Dataset: Cancer-Diagnosis-with-CNNs-Image-Analysis (GitHub, kanthikiran006/Cancer-Diagnosis-with-CNNs-Image-Analysis). Classes: non-cancer, cancer.

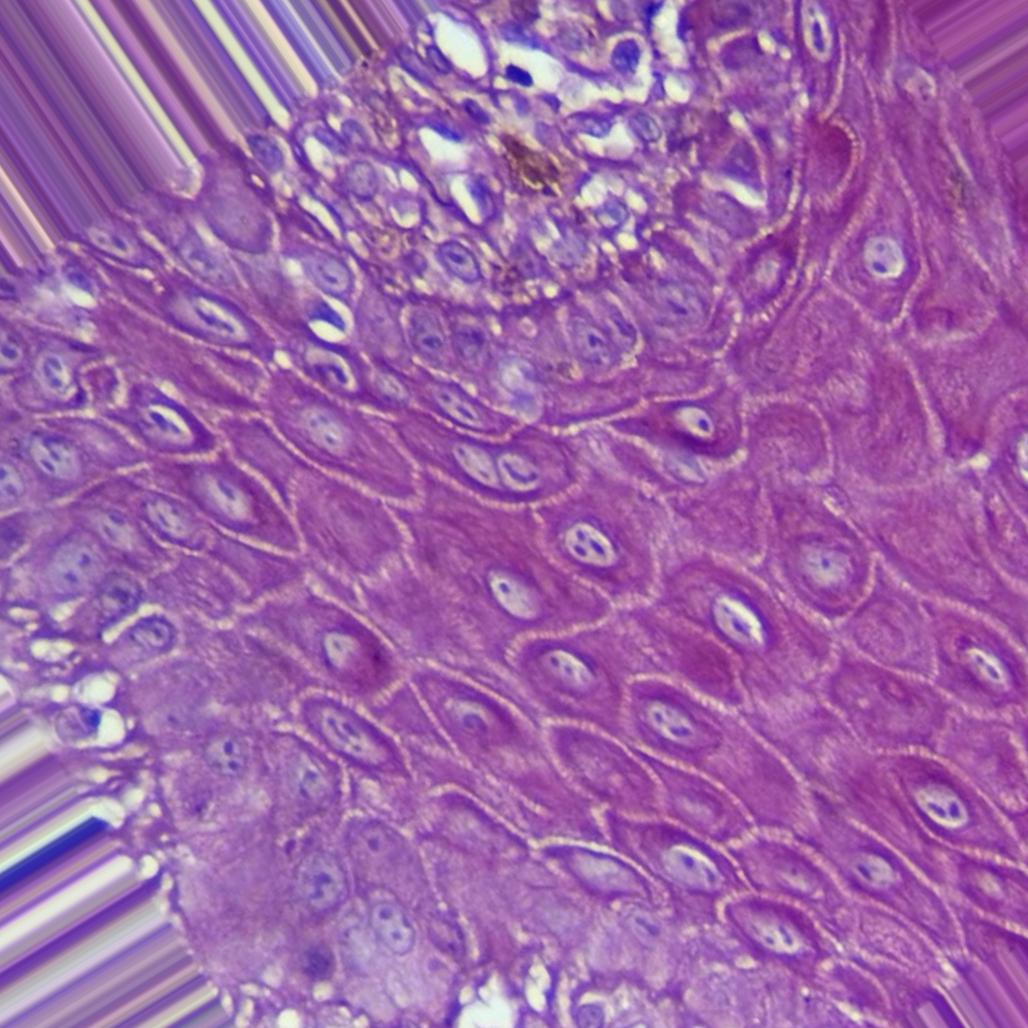
Label: non-cancer

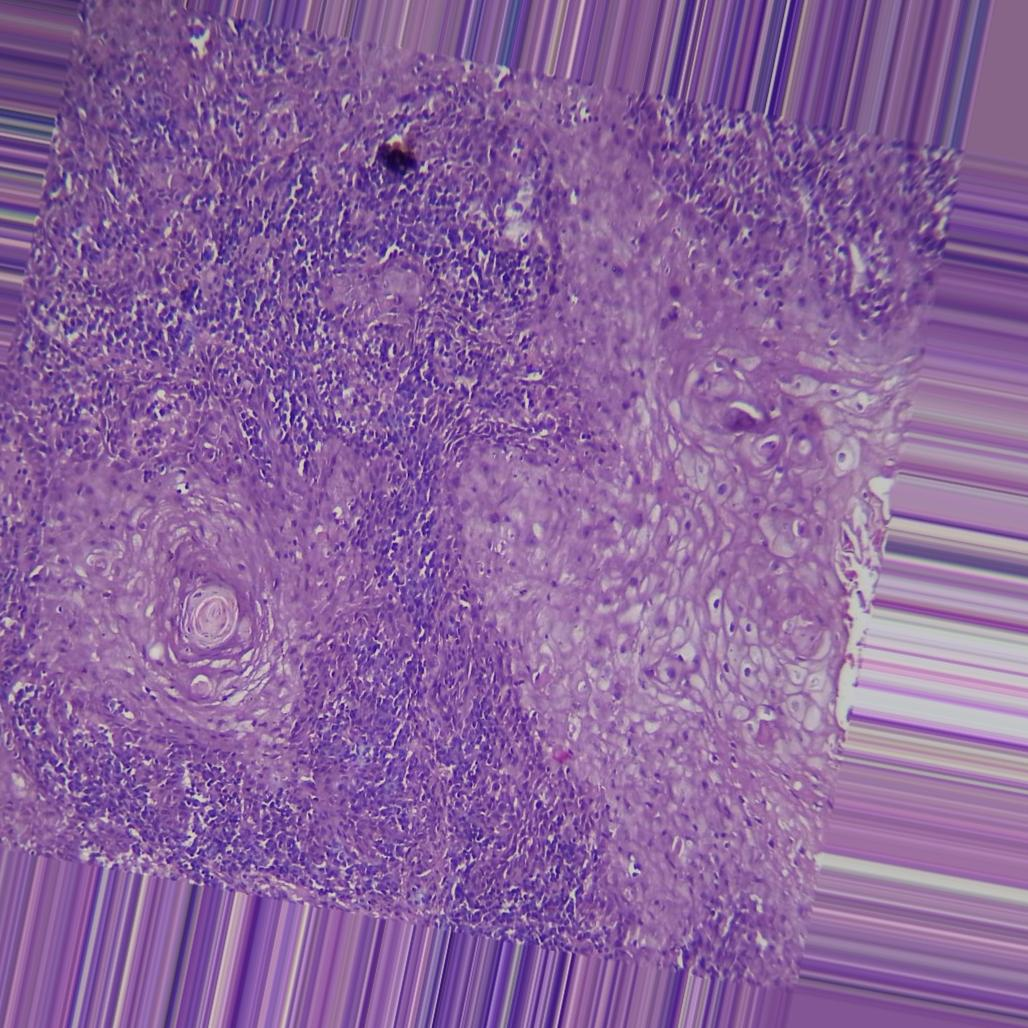
Label: cancer

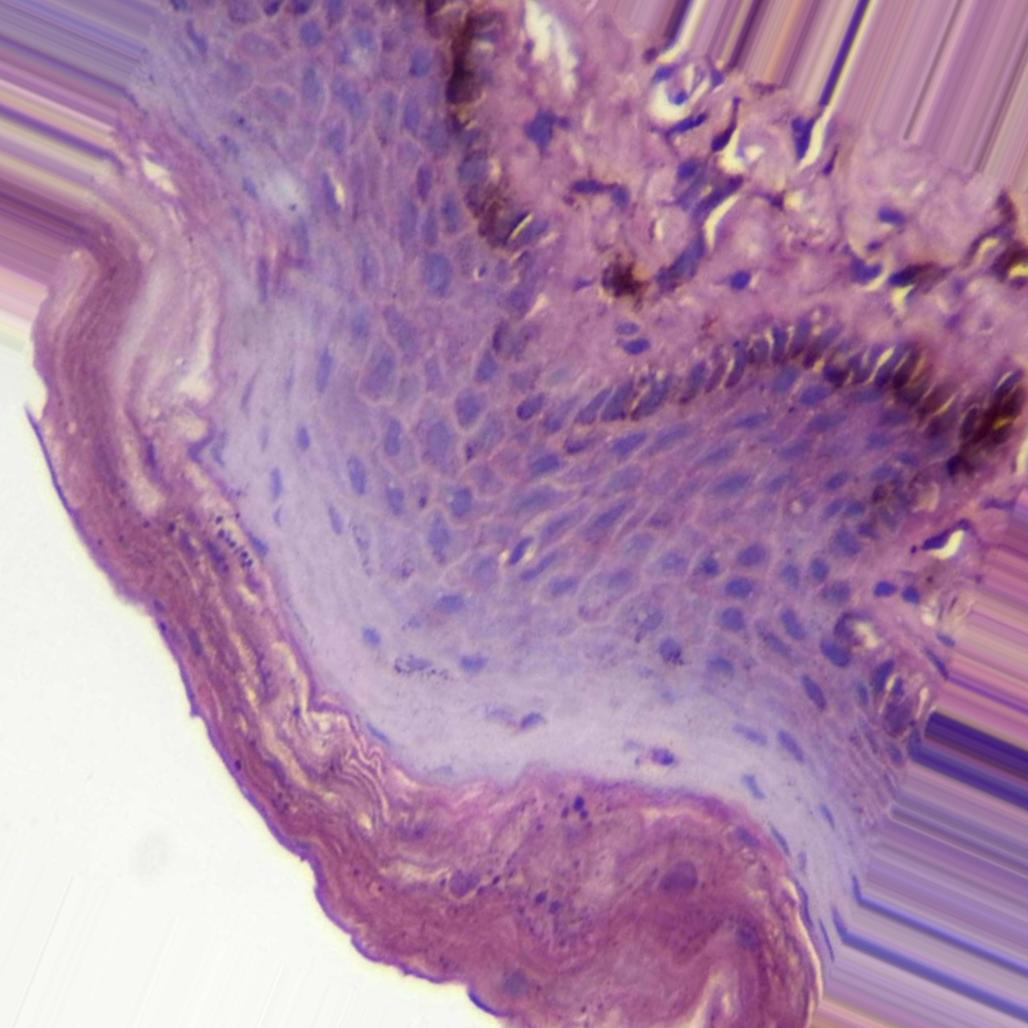
Label: non-cancer

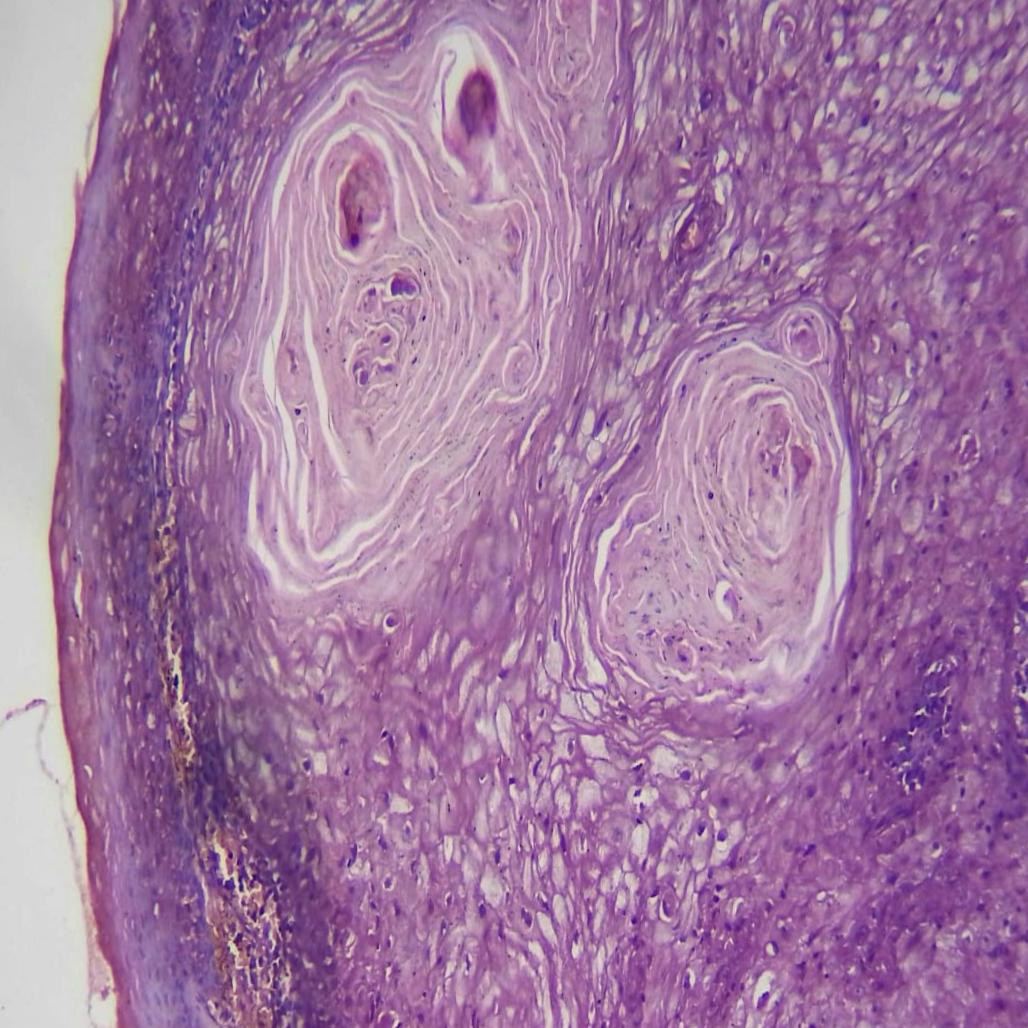
Label: cancer

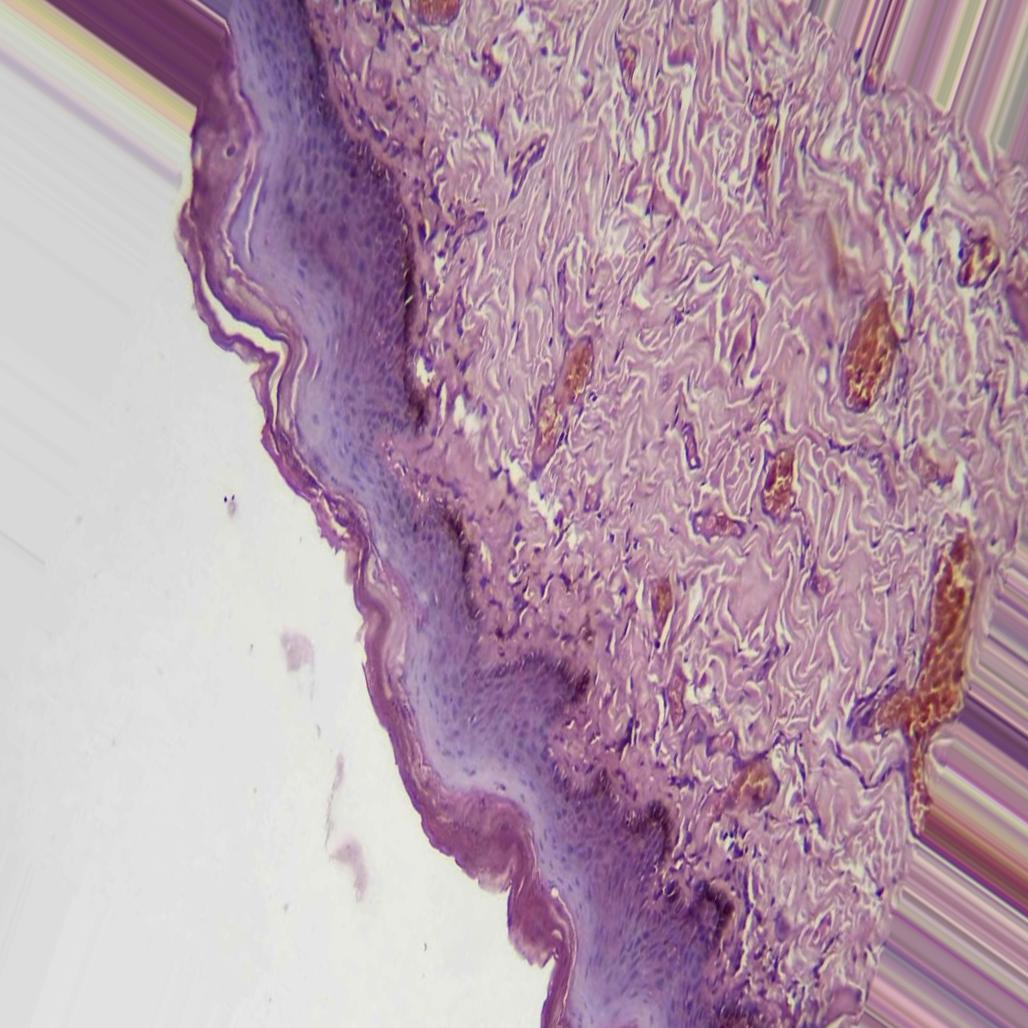
Label: non-cancer

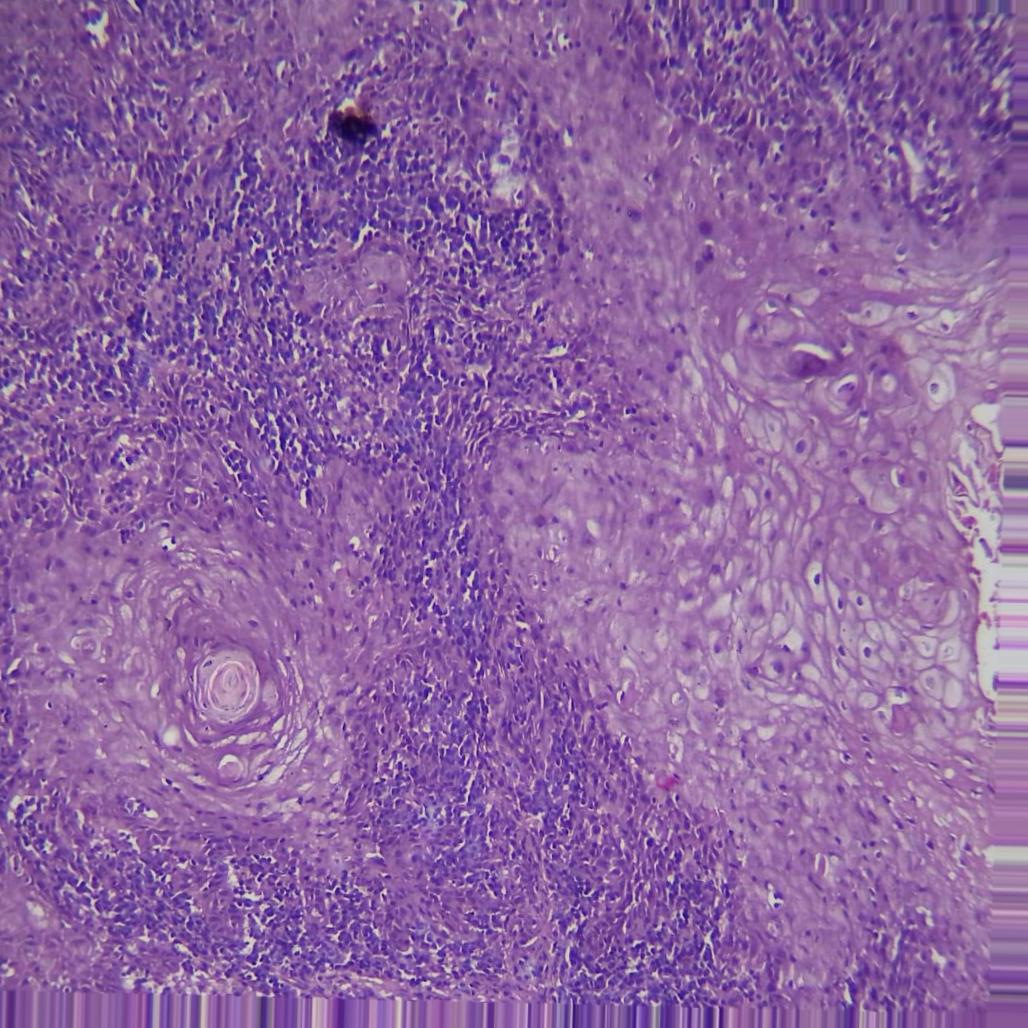
Label: cancer
